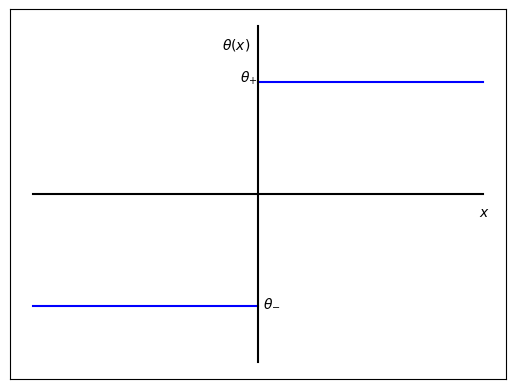

Write the Python code that produced this figure. (Note: this script raises an exception after producing the figure.)
"""
Code to plot a delta function

Created on Fall 2023

@author: ahmed
"""

# Import libraries

import numpy as np
import pandas as pd
import matplotlib.pyplot as plt


# Define the function and the x array

theta_min = np.ones(10)*(-1)
theta_max = np.ones(10)
x_1 = np.linspace(-5,0,10)
x_2 = np.linspace(0,5,10)


plt.figure()
plt.plot(x_1,theta_min,color="blue")
plt.plot(x_2,theta_max,color="blue")
plt.plot(np.zeros(10),np.linspace(-1.5,1.5,10), color="black")
plt.plot(np.linspace(-5,5,10),np.zeros(10), color="black")

plt.xticks([])
plt.yticks([])
plt.text(-0.4,1,r"$\theta_{+}$")
plt.text(0.1,-1,r"$\theta_{-}$")
plt.text(-0.8,1.3,r"$\theta(x)$")
plt.text(4.9,-0.2,r"$x$")



# plt.ylabel(r"$\theta(x)$")
plt.savefig("GRAPHS/theta_func.png")


################## POTENTIAL ####################################################

V_1 = np.zeros(10)
V_2 = np.ones(10)*(-1)
V_3 = np.zeros(10)
x_1 = np.linspace(-5,-2,10)
x_2 = np.linspace(-2,2,10)
x_3 = np.linspace(2,5,10)

plt.figure()
plt.plot(np.zeros(10),np.linspace(-1.5,1.5,10), color="black")  #y-axis
plt.plot(np.linspace(-5,5,10),np.zeros(10), color="black")      #x-axis
plt.plot(x_1,V_1,color="blue")
plt.plot(x_2,V_2,color="blue")
plt.plot(x_3,V_3,color="blue")
plt.plot(np.ones(10)*(-2),np.linspace(-1,0,10),color="blue")
plt.plot(np.ones(10)*(2),np.linspace(-1,0,10),color="blue")



plt.xticks([])
plt.yticks([])
plt.text(-2.1,0.05,"-a")
plt.text(1.9,0.05,"a")
plt.text(2.1,-1,r"$-V_0$")
plt.text(4.9,-0.2,r"$x$")
plt.text(-0.8,1.3,r"$V(x)$")
plt.savefig("GRAPHS/square_potential.png")
